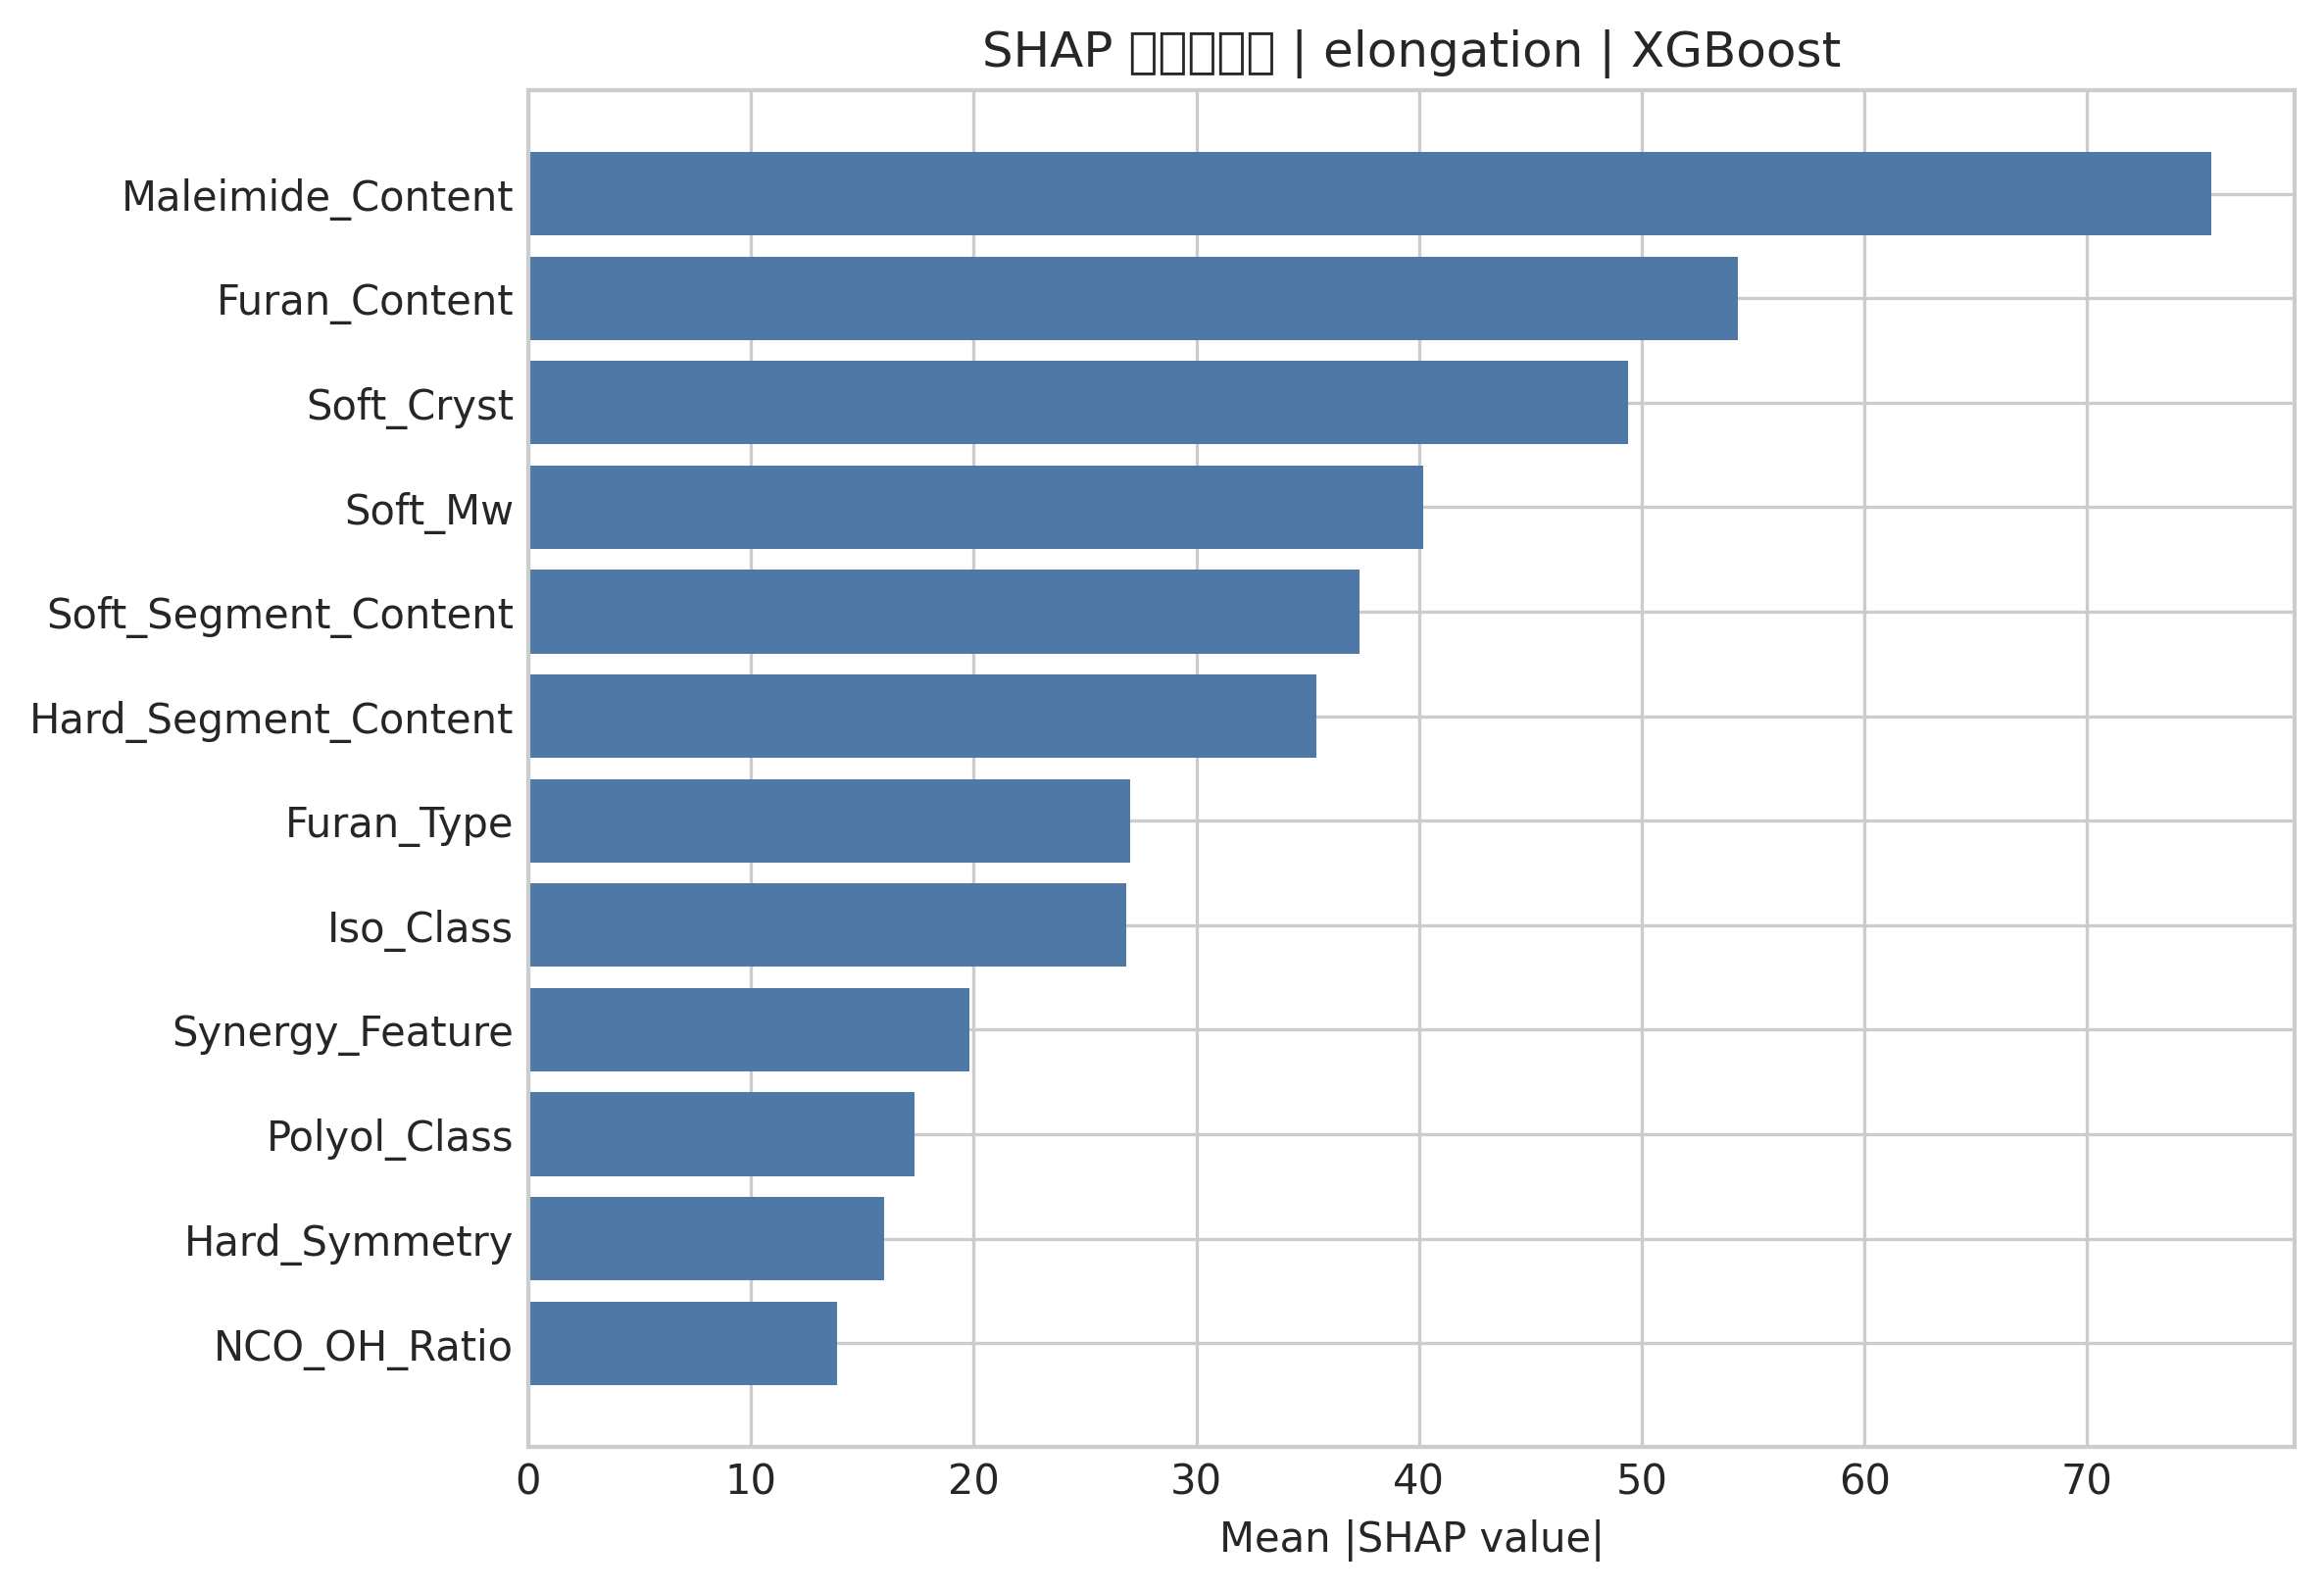

Source data for this figure (header and first rows):
Feature, MeanAbsSHAP
Maleimide_Content, 75.55
Furan_Content, 54.3
Soft_Cryst, 49.37
Soft_Mw, 40.18
Soft_Segment_Content, 37.31
Hard_Segment_Content, 35.4
Furan_Type, 27.01
Iso_Class, 26.87
Synergy_Feature, 19.8
Polyol_Class, 17.34
Hard_Symmetry, 16
NCO_OH_Ratio, 13.88
Constraint_Factor, 10.4
Extra_Crosslinker_Content, 1.154
Network_Topology, 0.5914
